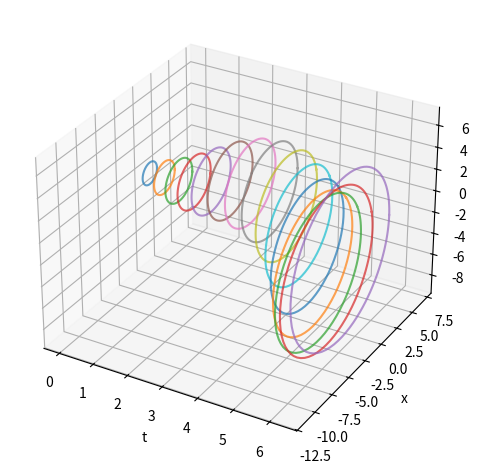

This figure's Python source:
import numpy as np
import matplotlib.pyplot as plt
from scipy.integrate import quad, quad_vec
from scipy.linalg import expm

def deformation_function(shape, direction_set):
    deformation_values = []
    for phi in direction_set:
        phi = np.array(phi)
        lambda_max = float('inf')

        for psi in direction_set:
            psi = np.array(psi)
            dot = np.dot(psi, phi)
            if dot == 0:
                continue

            support_val, _ = shape.support_function(psi)
            support_val -= np.dot(psi, shape.center)
            lambda_curr = support_val / dot

            if lambda_curr > 0 and lambda_curr < lambda_max:
                lambda_max = lambda_curr

        deformation_values.append(lambda_max)
    return deformation_values

def generate_directions(n_dim, num_directions):
    angles = np.linspace(0, 2 * np.pi, num_directions)
    return np.array([[np.cos(a), np.sin(a)] for a in angles])

class Deform:
    def __init__(self, center, support_function):
        self.center = np.array(center)
        self.support_function = support_function

class Reachability3D:
    def __init__(self, A, x0_center, x0_radius, F_radius, time_span):
        self.A = np.array(A)
        self.X0_center = np.array(x0_center)
        self.X0_radius = x0_radius
        self.F_radius = F_radius
        self.t0, self.t1 = time_span

    def support_function_X0(self, psi):
        return np.dot(self.X0_center, psi) + self.X0_radius * np.linalg.norm(psi)

    def support_function_F(self, s, psi):
        F_center = np.array([np.sin(s/2), np.cos(s/2)])
        return np.dot(F_center, psi) + self.F_radius * np.linalg.norm(psi)

    def support_function_R(self, t, psi):
        exp1 = expm(self.A * (t - self.t0))
        psi1 = exp1.T @ psi
        part1 = self.support_function_X0(psi1)

        def integrand(s):
            exp2 = expm(self.A * (t - s))
            psi2 = exp2.T @ psi
            return self.support_function_F(s, psi2)

        part2, _ = quad(integrand, self.t0, t)
        return part1 + part2

    def center_R(self, t):
        expA = expm(self.A * (t - self.t0))
        term1 = expA @ self.X0_center
        F_center = np.array([np.sin(t/2), np.cos(t/2)])

        def integrand(s):
            return expm(self.A * (t - s)) @ F_center

        term2 = quad_vec(integrand, self.t0, t)[0]
        return term1 + term2

    def visualize(self):
        directions = generate_directions(2, 100)
        time_points = np.linspace(self.t0, self.t1, 15)

        fig = plt.figure()
        ax = fig.add_subplot(111, projection='3d')

        for t in time_points:
            support_vals = {
                tuple(psi): self.support_function_R(t, psi)
                for psi in directions
            }

            shape = Deform(
                center=self.center_R(t),
                support_function=lambda psi: (support_vals[tuple(psi)], None)
            )

            deformations = deformation_function(shape, directions)
            boundary = np.array([deformation * psi for deformation, psi in zip(deformations, directions)])

            x, y = boundary[:, 0], boundary[:, 1]
            z = np.full_like(x, t)
            ax.plot(z, x, y, alpha=0.7)

        ax.set_xlabel("t")
        ax.set_ylabel("x")
        ax.set_zlabel("y")
        plt.tight_layout()
        plt.show()

def main():
    A = [[0, 1], [-1, 0]]
    x0_center = [0, 0]
    x0_radius = 1.0
    F_radius = 1.0
    t_span = [0, 2 * np.pi]

    system = Reachability3D(A, x0_center, x0_radius, F_radius, t_span)
    system.visualize()

if __name__ == "__main__":
    main()
